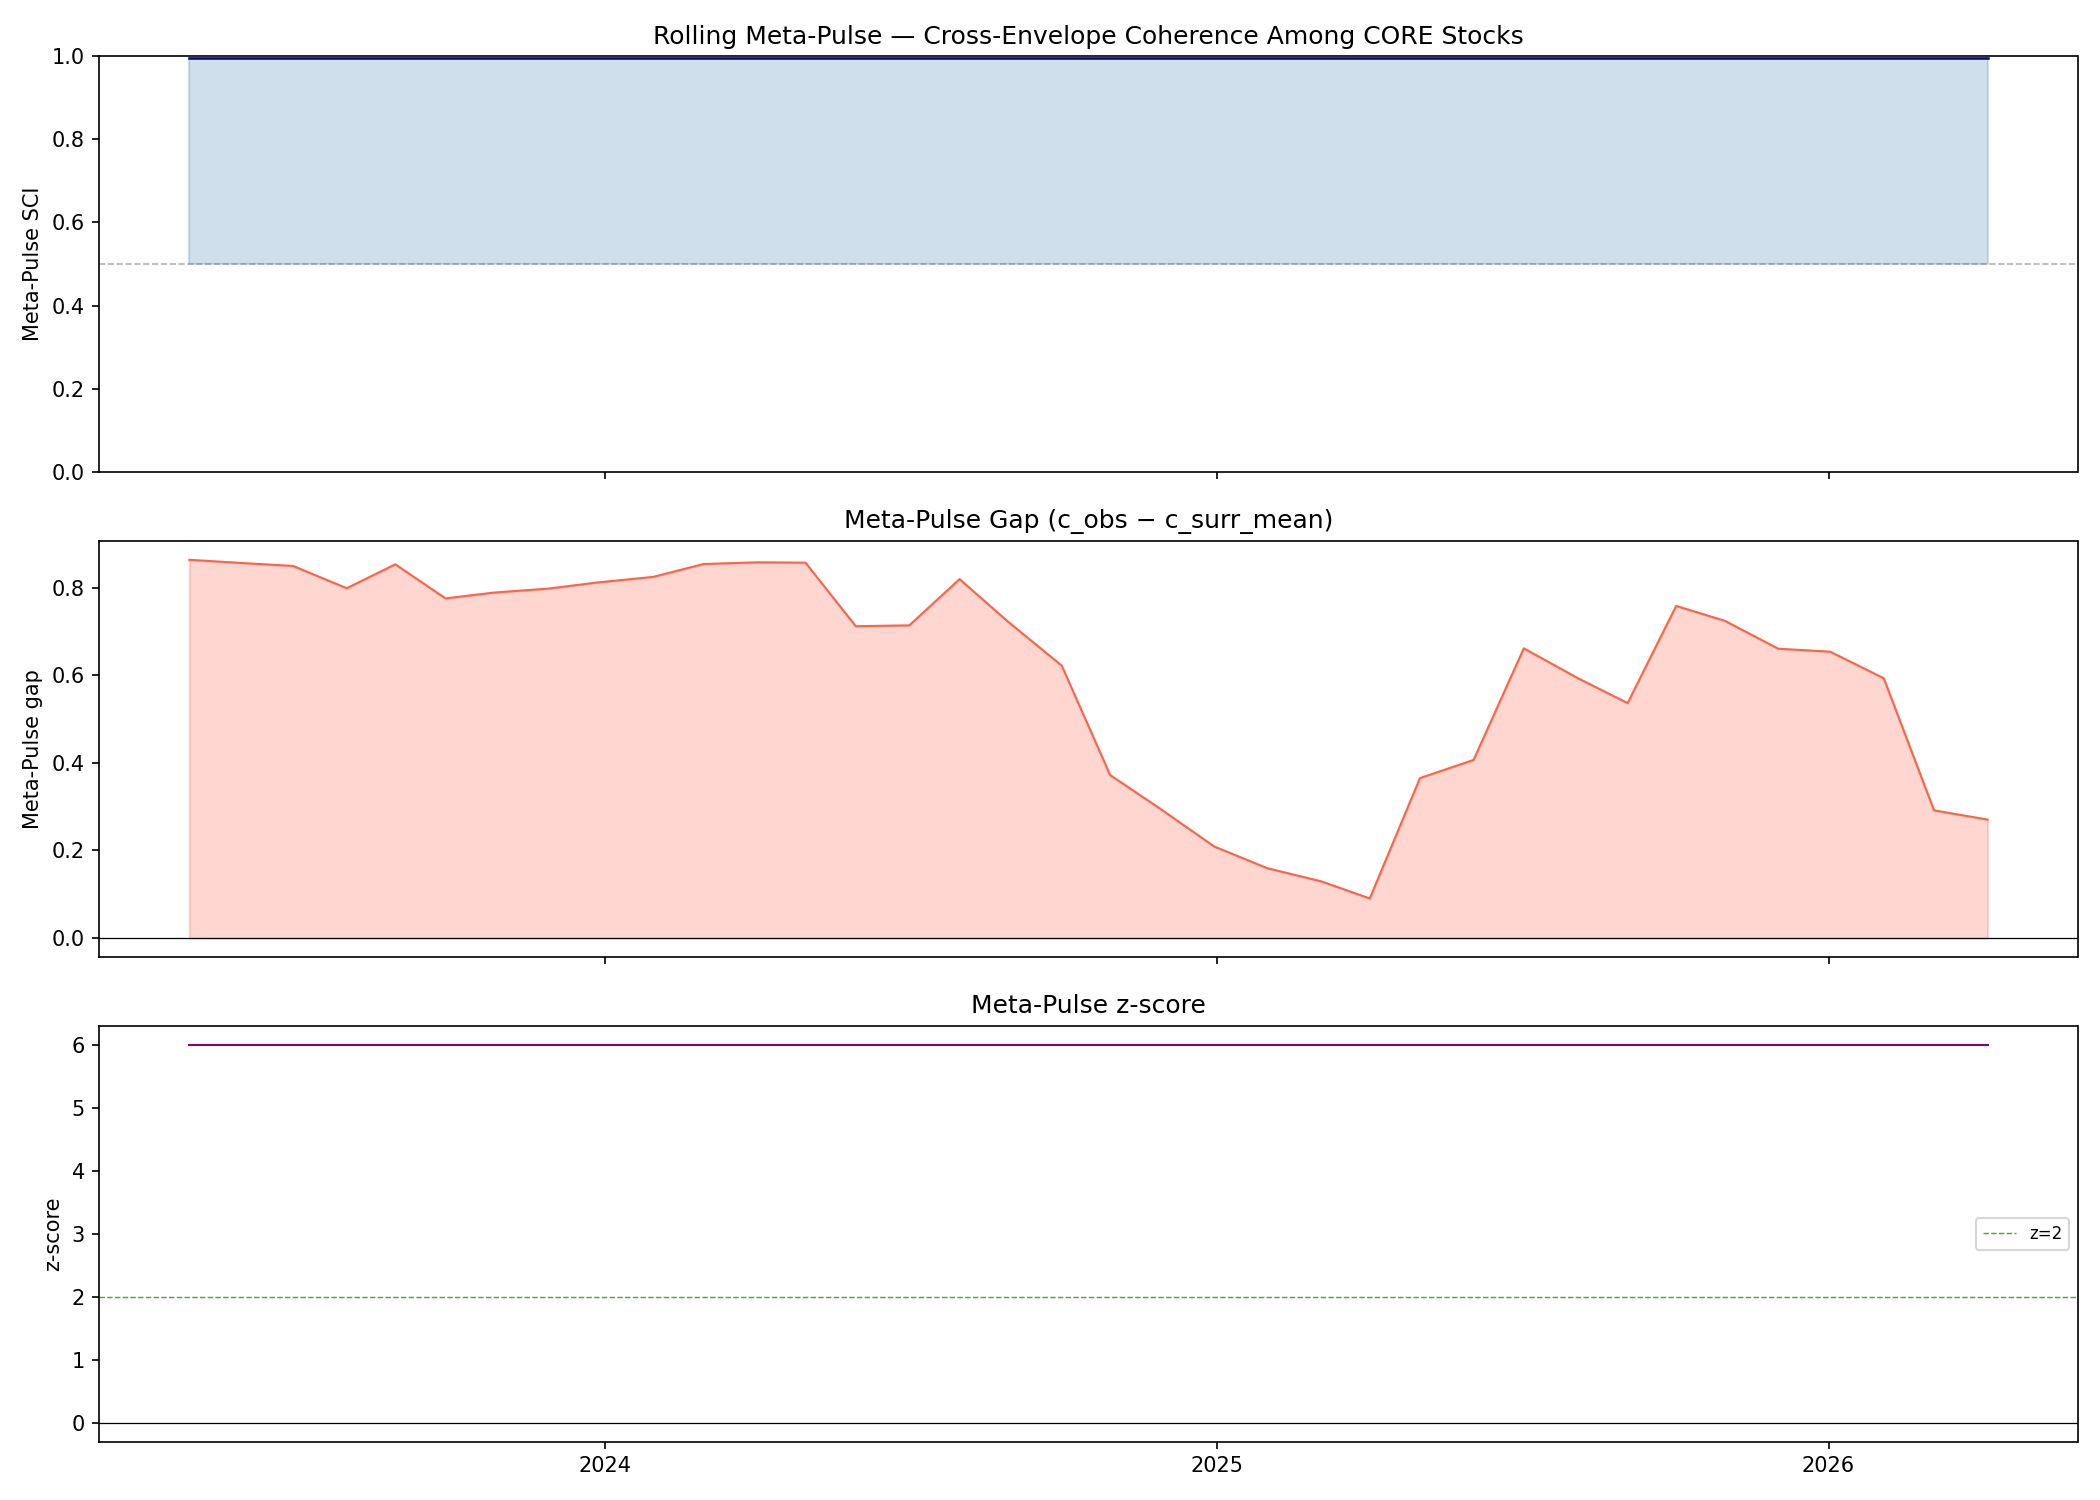

Data behind this chart, as committed beside it:
date, n_stocks, c_obs, c_surr_mean, gap, z, meta_pulse, top_tickers
2023-04-28, 20, 0.8807, 0.01729, 0.8634, 6.0, 0.9955, SPYG, PRWCX, JNK, HYG, QUAL
2023-05-30, 20, 0.873, 0.01703, 0.856, 6.0, 0.9955, SPYG, PRWCX, JNK, IWF, HYG
2023-06-29, 20, 0.8665, 0.01717, 0.8493, 6.0, 0.9955, SPYG, PRWCX, JNK, HYG, PRGFX
2023-07-31, 20, 0.815, 0.0164, 0.7986, 6.0, 0.9955, SPYG, PRWCX, PRGFX, MTUM, TRLGX
2023-08-29, 20, 0.8696, 0.0165, 0.8531, 6.0, 0.9955, SPYG, PRWCX, BAL, MTUM, MPLX
2023-09-28, 20, 0.7923, 0.01691, 0.7753, 6.0, 0.9955, BAL, MPLX, SPYG, JO, PRWCX
2023-10-27, 20, 0.8048, 0.01611, 0.7887, 6.0, 0.9955, BAL, JO, NIB, MPLX, SPYG
2023-11-28, 20, 0.8145, 0.01691, 0.7976, 6.0, 0.9955, NIB, BAL, JO, MPLX, SPYG
2023-12-28, 20, 0.8281, 0.01636, 0.8118, 6.0, 0.9955, NIB, BAL, JO, SPYG, MPLX
2024-01-30, 20, 0.8418, 0.01743, 0.8244, 6.0, 0.9955, NIB, BAL, JO, SPYG, MPLX
2024-02-29, 20, 0.8712, 0.01747, 0.8537, 6.0, 0.9955, NIB, JO, BAL, MPLX, SPYG
2024-04-01, 20, 0.8744, 0.01669, 0.8577, 6.0, 0.9955, NIB, BAL, JO, MPLX, SPYG
2024-04-30, 20, 0.8734, 0.01651, 0.8569, 6.0, 0.9955, NIB, BAL, JO, MPLX, PRWCX
2024-05-30, 20, 0.7298, 0.01792, 0.7119, 6.0, 0.9955, NIB, JO, BAL, MPLX, DBA
2024-07-01, 20, 0.7304, 0.01659, 0.7138, 6.0, 0.9955, NIB, JO, BAL, MPLX, PRWCX
2024-07-31, 20, 0.8356, 0.01624, 0.8193, 6.0, 0.9955, JO, NIB, BAL, MPLX, PRWCX
2024-08-29, 20, 0.7379, 0.01579, 0.7221, 6.0, 0.9955, NIB, JO, BAL, MPLX, PRWCX
2024-09-30, 20, 0.638, 0.01598, 0.622, 6.0, 0.9955, JO, NIB, BAL, MPLX, DBA
2024-10-29, 20, 0.3883, 0.0164, 0.3719, 6.0, 0.9955, NIB, BAL, JO, MPLX, DBA
2024-11-27, 20, 0.3119, 0.01435, 0.2976, 6.0, 0.9955, NIB, JO, BAL, DBA, BKLN
2024-12-30, 20, 0.2249, 0.01562, 0.2093, 6.0, 0.9955, JO, BAL, NIB, DBA, FM
2025-01-31, 20, 0.1761, 0.01681, 0.1593, 6.0, 0.9955, JO, BAL, NIB, DBA, FM
2025-03-04, 20, 0.145, 0.01536, 0.1296, 6.0, 0.9955, JO, BAL, NIB, FM, MPLX
2025-04-02, 20, 0.1058, 0.01534, 0.09048, 6.0, 0.9955, NIB, BAL, JO, FM, MPLX
2025-05-02, 20, 0.3807, 0.0155, 0.3652, 6.0, 0.9955, FM, JO, NIB, MPLX, HFFG
2025-06-03, 20, 0.4223, 0.0157, 0.4066, 6.0, 0.9955, FM, IAU, GLD, MPLX, ARR
2025-07-03, 20, 0.6778, 0.01644, 0.6614, 6.0, 0.9955, IAU, GLD, GME, DBA, JEF
2025-08-04, 20, 0.6095, 0.01571, 0.5938, 6.0, 0.9955, IAU, GLD, GME, PPLT, SPYG
2025-09-03, 20, 0.5522, 0.0158, 0.5364, 6.0, 0.9955, IAU, GLD, GME, SPYG, MTUM
2025-10-02, 20, 0.7752, 0.01705, 0.7582, 6.0, 0.9955, IAU, GME, GLD, SPYG, MTUM
2025-10-31, 20, 0.7416, 0.01733, 0.7243, 6.0, 0.9955, MTUM, GME, SPYG, VUG, IWF
2025-12-02, 20, 0.6773, 0.01684, 0.6605, 6.0, 0.9955, GME, IAU, GLD, MTUM, VUG
2026-01-02, 20, 0.6708, 0.01707, 0.6537, 6.0, 0.9955, GME, IAU, GLD, DBA, MTUM
2026-02-03, 20, 0.6092, 0.01624, 0.593, 6.0, 0.9955, GME, PPLT, DBA, VUG, MTUM
2026-03-05, 20, 0.3088, 0.01718, 0.2916, 6.0, 0.9955, FM, SIVR, PPLT, SLV, DBA
2026-04-06, 20, 0.2884, 0.01788, 0.2705, 6.0, 0.9955, PPLT, SIVR, DBA, SJNK, SHYG
